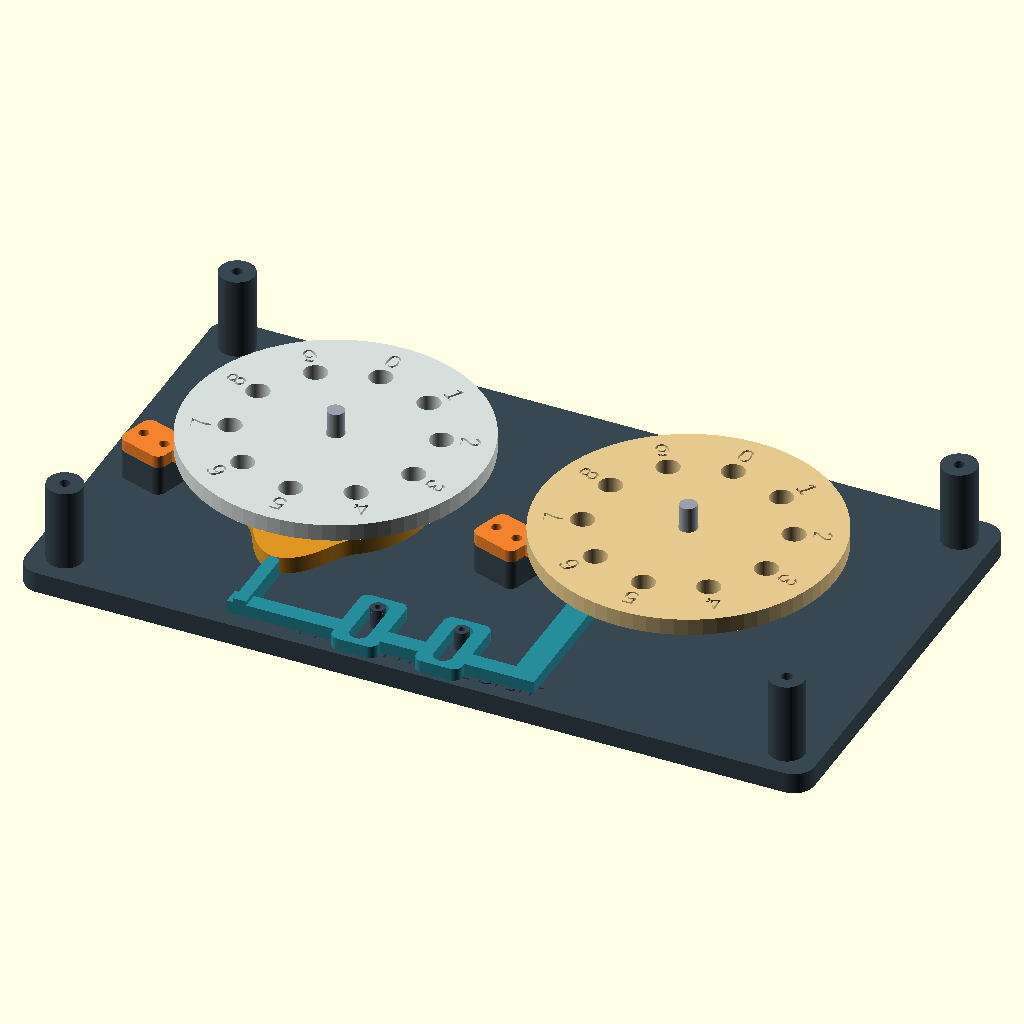
Cell 1 — every parameter at its default value.
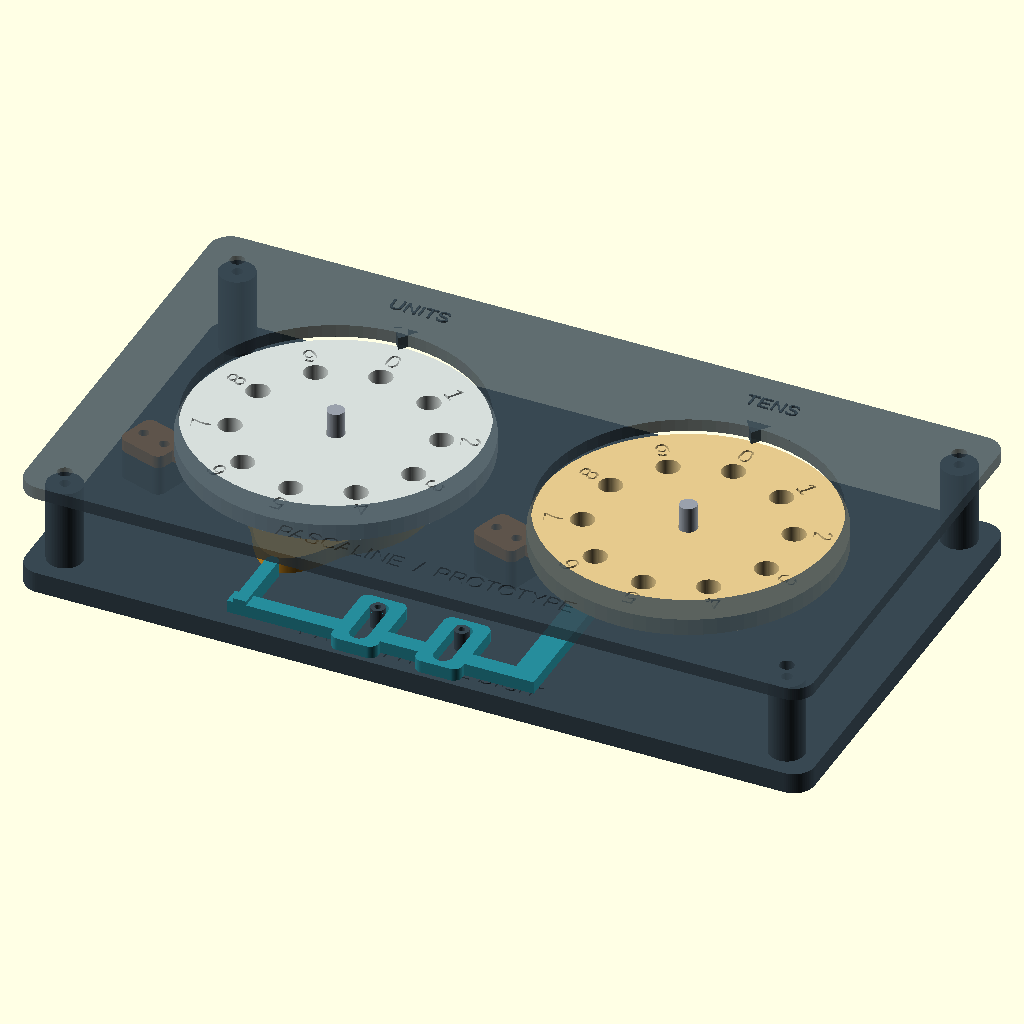
Cell 2: show_cover = true (everything else at default).
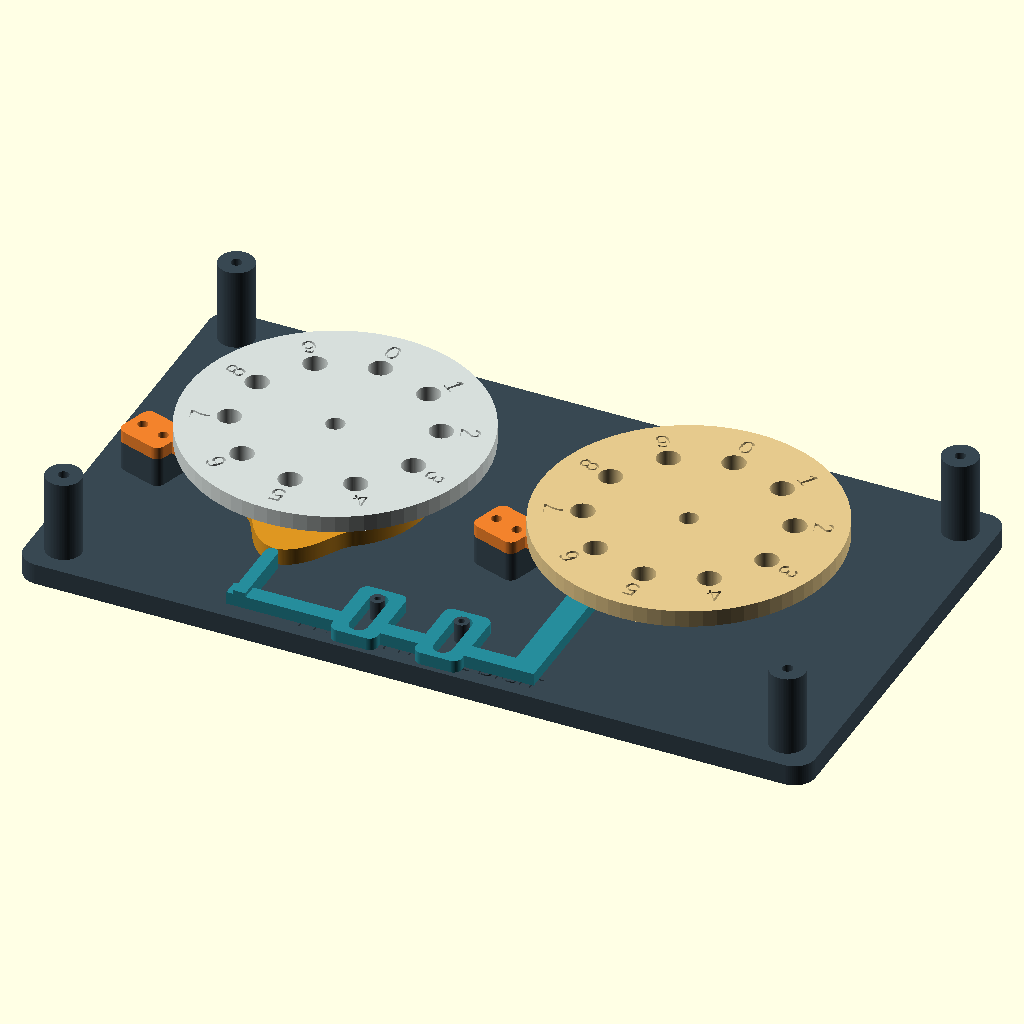
Cell 3: the same model with show_hardware = false.
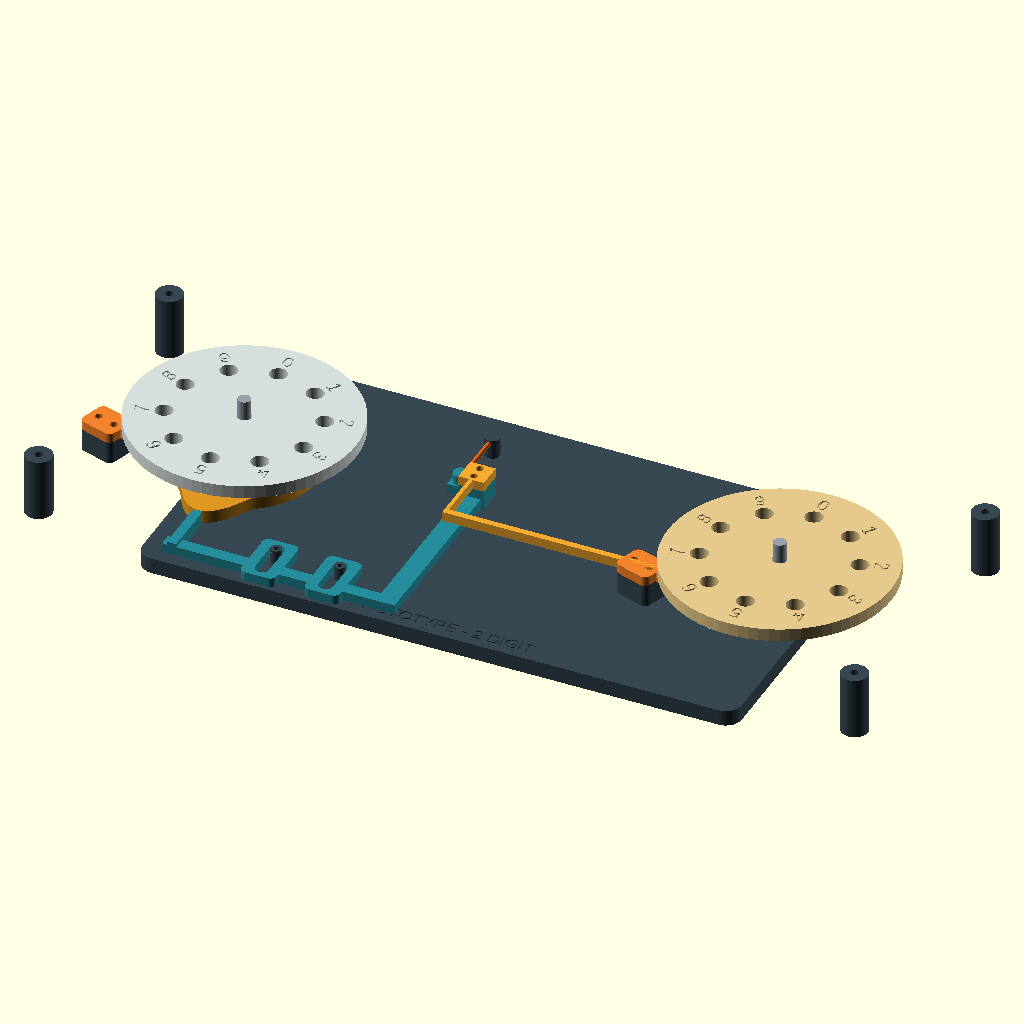
Cell 4: pitch = 168 (everything else at default).
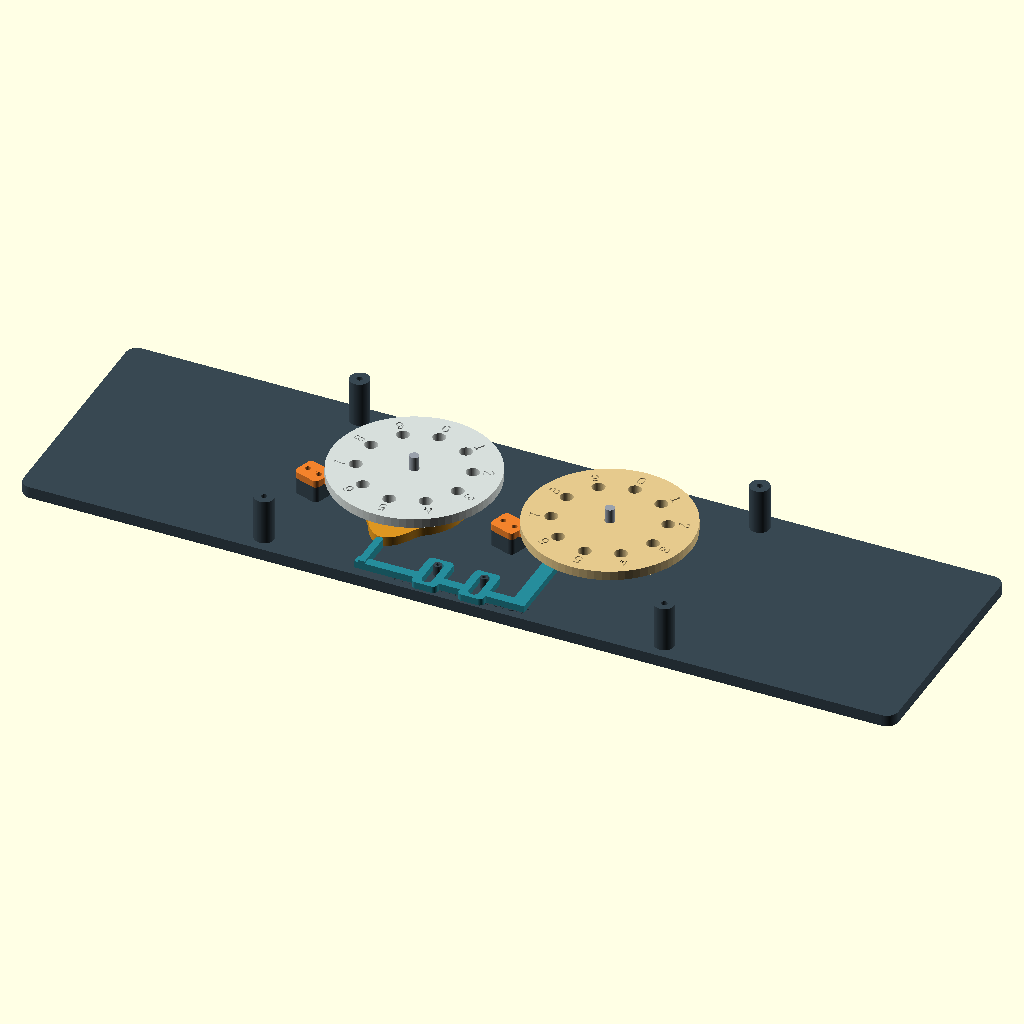
Cell 5 — base_width set to 376, the other parameters unchanged.
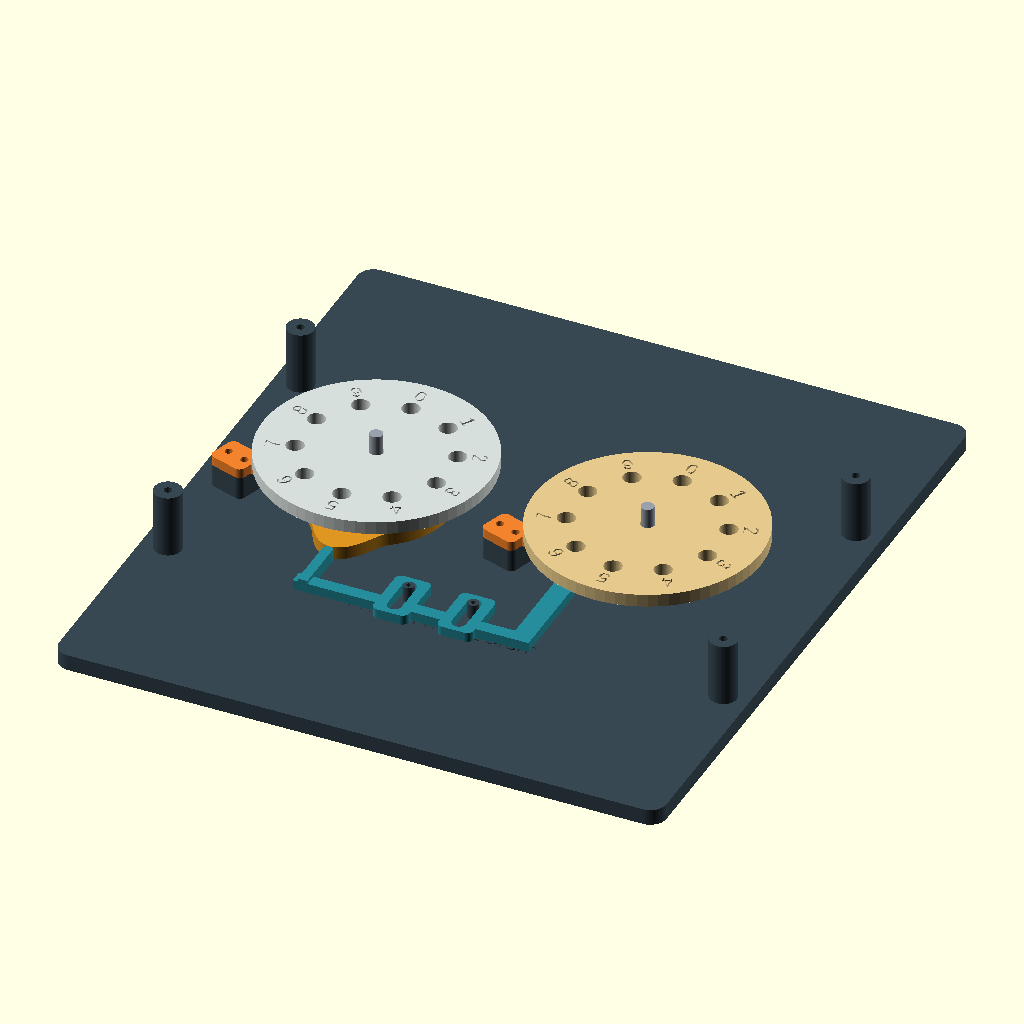
Cell 6: the same model with base_depth = 208.
The same orthographic view direction (rotation 55°, 0°, 25°; colour scheme Cornfield) for every cell, with the view re-fitted per cell, so scale and position can differ between cells.
The OpenSCAD source (archive/v1/pascaline.scad):
/*
  PASCALINE V1 — TWO-DIGIT ENGINEERING PROTOTYPE
  Units: mm. Positive wheel rotation is counterclockwise viewed from above.
  This is a simplified cam / ratchet study, not an historical sautoir replica.
  Cam displacement is prescribed; printed pawl flexibility is NOT simulated.
  A rendered pose is NOT a demonstration of working contact or printability.
  Only two digits are supported here. Cascaded 3–6 digit carries need redesign.

  Export: openscad -D 'part="base"' -o base.stl pascaline.scad
  All individual parts have their bottom at Z=0.
*/
// @export base 1
// @export digit_wheel 2
// @export units_cam 1
// @export carry_slider 1
// @export drive_pawl 1
// @export stop_pawl 2
// @export shaft_spacer 2
// @export top_cover 1

part = "assembly"; // assembly, exploded, print, or one of the export identifiers
units_angle = 0;
tens_angle = 0;
show_cover = false;
show_hardware = true;
$fn = 72;

pitch = 84;
base_width = 188;
base_depth = 104;
base_thickness = 5;
shaft_clearance_d = 4.4;
wheel_radius = 35;
ratchet_root_r = 11.5;
ratchet_tip_r = 16;
ratchet_thickness = 4;
wheel_z = 12;
cam_z = 6;
cam_thickness = 4;
cam_base_r = 22;
follower_r = 1.5;
pawl_contact_r = 12.5;
carry_stroke = pawl_contact_r * tan(36); // 9.0818 mm; rigid point-contact ideal
cam_samples = 720;
slider_z = 6;
pawl_z = 12;
cover_z = 24.5;
guide_x = [28,48]; // first guide plate clears the cam's full 31.1 mm radial sweep
guide_y = -34 - carry_stroke/2;
stop_rotation = -18; // flank at 252 degrees, an integer multiple of 36
stop_anchor_x = -35; // support remains outside the rotating cam's 31.1 mm sweep
cam_pin_positions = [[-7,0],[5,5]]; // asymmetric: prevents a 180-degree phase error

function wrap(a) = (a % 360 + 360) % 360;
function ease(t) = t*t*(3-2*t);
// 9->0 is the working stroke; 0->1 returns the slider. At 0 it is HIGH.
function cam_lift(a) = let(p=wrap(a))
  p <= 36 ? carry_stroke*(1-ease(p/36)) :
  p >= 324 ? carry_stroke*ease((p-324)/36) : 0;
// Derivative of lift per radian of input rotation.
function lift_derivative(a) = let(p=wrap(a), b=36*PI/180)
  p < 36 ? -carry_stroke*6*(p/36)*(1-p/36)/b :
  p > 324 ? carry_stroke*6*((p-324)/36)*(1-(p-324)/36)/b : 0;
// Roller-center pitch curve, offset inward along its exact normal.
// The molded round follower slides rather than rolling; friction is unvalidated.
function cam_point(theta) = let(
  phase=wrap(270-theta),
  r=cam_base_r+follower_r+cam_lift(phase),
  rp=-lift_derivative(phase),
  n=[cos(theta),sin(theta)],
  t=[-sin(theta),cos(theta)],
  normal=(r*n-rp*t)/sqrt(r*r+rp*rp)
) r*n-follower_r*normal;
function rot2(p,a) = [p[0]*cos(a)-p[1]*sin(a),p[0]*sin(a)+p[1]*cos(a)];

module rounded_rect(w,h,r=3) {
  hull() for(x=[-w/2+r,w/2-r],y=[-h/2+r,h/2-r])
    translate([x,y]) circle(r=r);
}

module base() {
  difference() {
    union() {
      translate([pitch/2,0,0]) linear_extrude(base_thickness)
        rounded_rect(base_width,base_depth,5);
      // Raised anchors place the fixed flexible stop pawls beside the ratchets.
      for(x=[0,pitch]) translate([x,0,base_thickness]) rotate([0,0,stop_rotation])
        translate([stop_anchor_x,-20,0]) linear_extrude(pawl_z-base_thickness)
          rounded_rect(12,10,2);
      for(x=guide_x) translate([x,guide_y,base_thickness]) cylinder(r=1.7,h=4.8);
      // Rubber-band / extension-spring anchor; the other peg belongs to the slider.
      translate([61,36,base_thickness]) cylinder(r=2.4,h=6);
      for(x=[-44,pitch+44],y=[-44,44])
        translate([x,y,base_thickness]) cylinder(r=4.2,h=cover_z-base_thickness);
    }
    for(x=[0,pitch]) {
      translate([x,0,-.1]) cylinder(d=shaft_clearance_d,h=base_thickness+.2);
      translate([x,0,-.1]) cylinder(d=8.6,h=3.1); // optional button-head bolt recess
      for(dx=[stop_anchor_x-3,stop_anchor_x+3]) translate([x,0,0]) rotate([0,0,stop_rotation])
        translate([dx,-20,base_thickness-1]) cylinder(d=1.8,h=12);
    }
    for(x=guide_x) translate([x,guide_y,1]) cylinder(d=1.5,h=12);
    for(x=[-44,pitch+44],y=[-44,44])
      translate([x,y,cover_z-10]) cylinder(d=2.5,h=11);
    translate([pitch/2,-47,base_thickness-.6]) linear_extrude(.7)
      text("PROTOTYPE - 2 DIGIT",size=4,halign="center",valign="center");
  }
}

module ratchet_profile() {
  // Positive-rotation working flank is radial. The following side is the return ramp.
  polygon([for(k=[0:9]) each [
    [ratchet_root_r*cos(36*k),ratchet_root_r*sin(36*k)],
    [ratchet_tip_r*cos(36*k),ratchet_tip_r*sin(36*k)],
    [ratchet_root_r*cos(36*(k+1)-1),ratchet_root_r*sin(36*(k+1)-1)]
  ]]);
}

module digit_wheel() {
  difference() {
    union() {
      linear_extrude(ratchet_thickness) ratchet_profile();
      cylinder(r=9,h=8);
      translate([0,0,7]) cylinder(r=wheel_radius,h=4);
    }
    translate([0,0,-.1]) cylinder(d=shaft_clearance_d,h=11.2);
    // Blind sockets stay within the full ratchet disc; do not thin the narrower hub above.
    for(p=cam_pin_positions) translate([p[0],p[1],-.1]) cylinder(d=3.8,h=3.7);
    for(k=[0:9]) {
      a=90-36*k;
      translate([23*cos(a),23*sin(a),6.9]) cylinder(d=5.5,h=4.2);
      translate([29.3*cos(a),29.3*sin(a),10.25]) rotate([0,0,a-90])
        linear_extrude(.85) text(str(k),size=4.5,halign="center",valign="center");
    }
  }
}

module digit_wheel_print() {
  // The broad dial face rests on the bed; ratchet and hub build upward.
  translate([0,0,11]) rotate([180,0,0]) digit_wheel();
}

module units_cam() {
  difference() {
    union() {
      linear_extrude(cam_thickness)
        polygon([for(i=[0:cam_samples-1]) cam_point(i*360/cam_samples)]);
      for(p=cam_pin_positions) {
        translate([p[0],p[1],cam_thickness-.1]) cylinder(d=5.3,h=1.8);
        translate([p[0],p[1],cam_thickness-.1]) cylinder(d=3.4,h=5.1);
      }
    }
    // Sleeve passes through the cam; two pins transfer torque from the digit wheel.
    translate([0,0,-.1]) cylinder(d=8.6,h=cam_thickness+.2);
    translate([0,15,cam_thickness-.5]) linear_extrude(.6)
      text("U",size=4,halign="center",valign="center");
  }
}

module guide_slot() {
  hull() for(y=[-34-(carry_stroke+.8)/2,-34+(carry_stroke+.8)/2])
    translate([0,y]) circle(r=2.2);
}

module carry_slider() {
  difference() {
    union() {
      // Lower carrier is outside the maximum cam envelope.
      translate([-3,-40,0]) cube([73,4,3]);
      translate([64,-40,0]) cube([6,66,3]);
      translate([-follower_r,-40,0]) cube([2*follower_r,40-cam_base_r-follower_r,4]);
      translate([0,-cam_base_r-follower_r,0]) cylinder(r=follower_r,h=4);
      for(x=guide_x) translate([x,-34,0]) linear_extrude(3) rounded_rect(11,18,2);
      translate([63,18,0]) cube([8,8,6]); // separate flat-printed drive pawl seats here
      translate([58,21,0]) cube([9,5,3]);
      translate([61,24,3]) cylinder(r=2.4,h=3);
    }
    for(x=guide_x) translate([x,0,-.1]) linear_extrude(3.2) guide_slot();
    for(y=[20,24]) translate([67,y,-.1]) cylinder(d=1.8,h=6.2);
  }
}

module drive_pawl() {
  // PETG / nylon trial part. Nominal 1.2 mm leaf; actual elastic behavior must be tested.
  // Nose front edge y=0 drives the flank. On return the ramp must flex it outward (-X).
  difference() {
    union() {
      translate([63,18,0]) cube([8,8,3]);
      translate([66.3,0,0]) cube([1.2,19,3]);
      translate([66.3,0,0]) cube([pitch-pawl_contact_r-66.3,2,3]);
    }
    for(y=[20,24]) translate([67,y,-.1]) cylinder(d=2.4,h=3.2);
  }
}

module stop_pawl() {
  // Two screws fix the anchor. The long leaf deflects radially outward on forward input.
  difference() {
    union() {
      translate([stop_anchor_x,-20,0]) linear_extrude(3) rounded_rect(12,10,2);
      translate([stop_anchor_x,-20.6,0]) cube([-1-stop_anchor_x,1.2,3]);
      translate([-2,-20.6,0]) cube([2,20.6-pawl_contact_r,3]);
    }
    for(x=[stop_anchor_x-3,stop_anchor_x+3]) translate([x,-20,-.1]) cylinder(d=2.4,h=3.2);
  }
}

module shaft_spacer() {
  difference() {
    union() {
      cylinder(d=12,h=1); // cam rests on this flange, one mm above the base
      cylinder(d=8,h=7); // digit wheel rests here, at assembly Z=12
    }
    translate([0,0,-.1]) cylinder(d=shaft_clearance_d,h=7.2);
  }
}

module top_cover() {
  difference() {
    translate([pitch/2,0,0]) linear_extrude(3) rounded_rect(base_width,base_depth,5);
    for(x=[0,pitch]) translate([x,0,-.1]) cylinder(r=34,h=3.2);
    for(x=[-44,pitch+44],y=[-44,44]) translate([x,y,-.1]) cylinder(d=3.4,h=3.2);
    translate([pitch/2,-44,2.35]) linear_extrude(.75)
      text("PASCALINE  /  PROTOTYPE",size=4,halign="center",valign="center");
  }
  for(x=[0,pitch]) translate([x,0,0]) linear_extrude(3)
    polygon([[-3,36],[3,36],[0,32]]);
  for(x=[0,pitch]) translate([x,43,3]) linear_extrude(.4)
    text(x==0?"UNITS":"TENS",size=3.5,halign="center",valign="center");
}

module hardware() {
  color([.6,.63,.67]) for(x=[0,pitch]) translate([x,0,1]) cylinder(d=4,h=28);
  // Return spring is schematic: a straight strand between the two pegs.
  color([.9,.4,.08]) hull() {
    translate([61,36,10]) sphere(r=.7,$fn=16);
    translate([61,24-cam_lift(units_angle),10]) sphere(r=.7,$fn=16);
  }
}

module assembly(explode=0) {
  color([.22,.28,.32]) base();
  for(x=[0,pitch]) color([.65,.68,.71])
    translate([x,0,5+explode*.25]) shaft_spacer();
  color([.87,.59,.13]) translate([0,0,cam_z+explode*.4]) rotate([0,0,units_angle]) units_cam();
  color([.15,.55,.61]) translate([0,-cam_lift(units_angle),slider_z+explode*.4]) carry_slider();
  color([.96,.67,.19]) translate([0,-cam_lift(units_angle),pawl_z+explode*.75]) drive_pawl();
  for(x=[0,pitch]) color([.95,.51,.17]) translate([x,0,pawl_z+explode*.75])
    rotate([0,0,stop_rotation]) stop_pawl();
  for(x=[0,pitch]) color(x==0?[.84,.87,.86]:[.9,.79,.55])
    translate([x,0,wheel_z+explode]) rotate([0,0,x==0?units_angle:tens_angle]) digit_wheel();
  if(show_cover) color([.22,.28,.32,.8]) translate([0,0,cover_z+explode*1.5]) top_cover();
  if(show_hardware && explode==0) hardware();
}

module print_layout() {
  // A layout for inspection. Fits neither every printer nor every material workflow.
  translate([52,52,0]) base();
  translate([42,150,0]) digit_wheel_print();
  translate([120,150,0]) digit_wheel_print();
  translate([195,150,0]) units_cam();
  translate([240,48,0]) carry_slider();
  translate([178,200,0]) drive_pawl();
  translate([270,130,0]) stop_pawl();
  translate([270,150,0]) stop_pawl();
  translate([245,180,0]) shaft_spacer();
  translate([260,180,0]) shaft_spacer();
  translate([52,254,0]) top_cover();
}

if(part=="assembly") assembly();
else if(part=="exploded") assembly(30);
else if(part=="print") print_layout();
else if(part=="base") base();
else if(part=="digit_wheel") digit_wheel_print();
else if(part=="units_cam") units_cam();
else if(part=="carry_slider") carry_slider();
else if(part=="drive_pawl") drive_pawl();
else if(part=="stop_pawl") stop_pawl();
else if(part=="shaft_spacer") shaft_spacer();
else if(part=="top_cover") top_cover();
else assert(false,str("Unknown part: ",part));
Parameter table extracted from the source (name, type, default, range or options):
part: string, default "assembly"
units_angle: number, default 0
tens_angle: number, default 0
show_cover: bool, default false
show_hardware: bool, default true
pitch: number, default 84
base_width: number, default 188
base_depth: number, default 104
base_thickness: number, default 5
shaft_clearance_d: number, default 4.4
wheel_radius: number, default 35
ratchet_root_r: number, default 11.5
ratchet_tip_r: number, default 16
ratchet_thickness: number, default 4
wheel_z: number, default 12
cam_z: number, default 6
cam_thickness: number, default 4
cam_base_r: number, default 22
follower_r: number, default 1.5
pawl_contact_r: number, default 12.5
cam_samples: number, default 720
slider_z: number, default 6
pawl_z: number, default 12
cover_z: number, default 24.5
guide_x: vector, default [28, 48]
stop_rotation: number, default -18
stop_anchor_x: number, default -35
